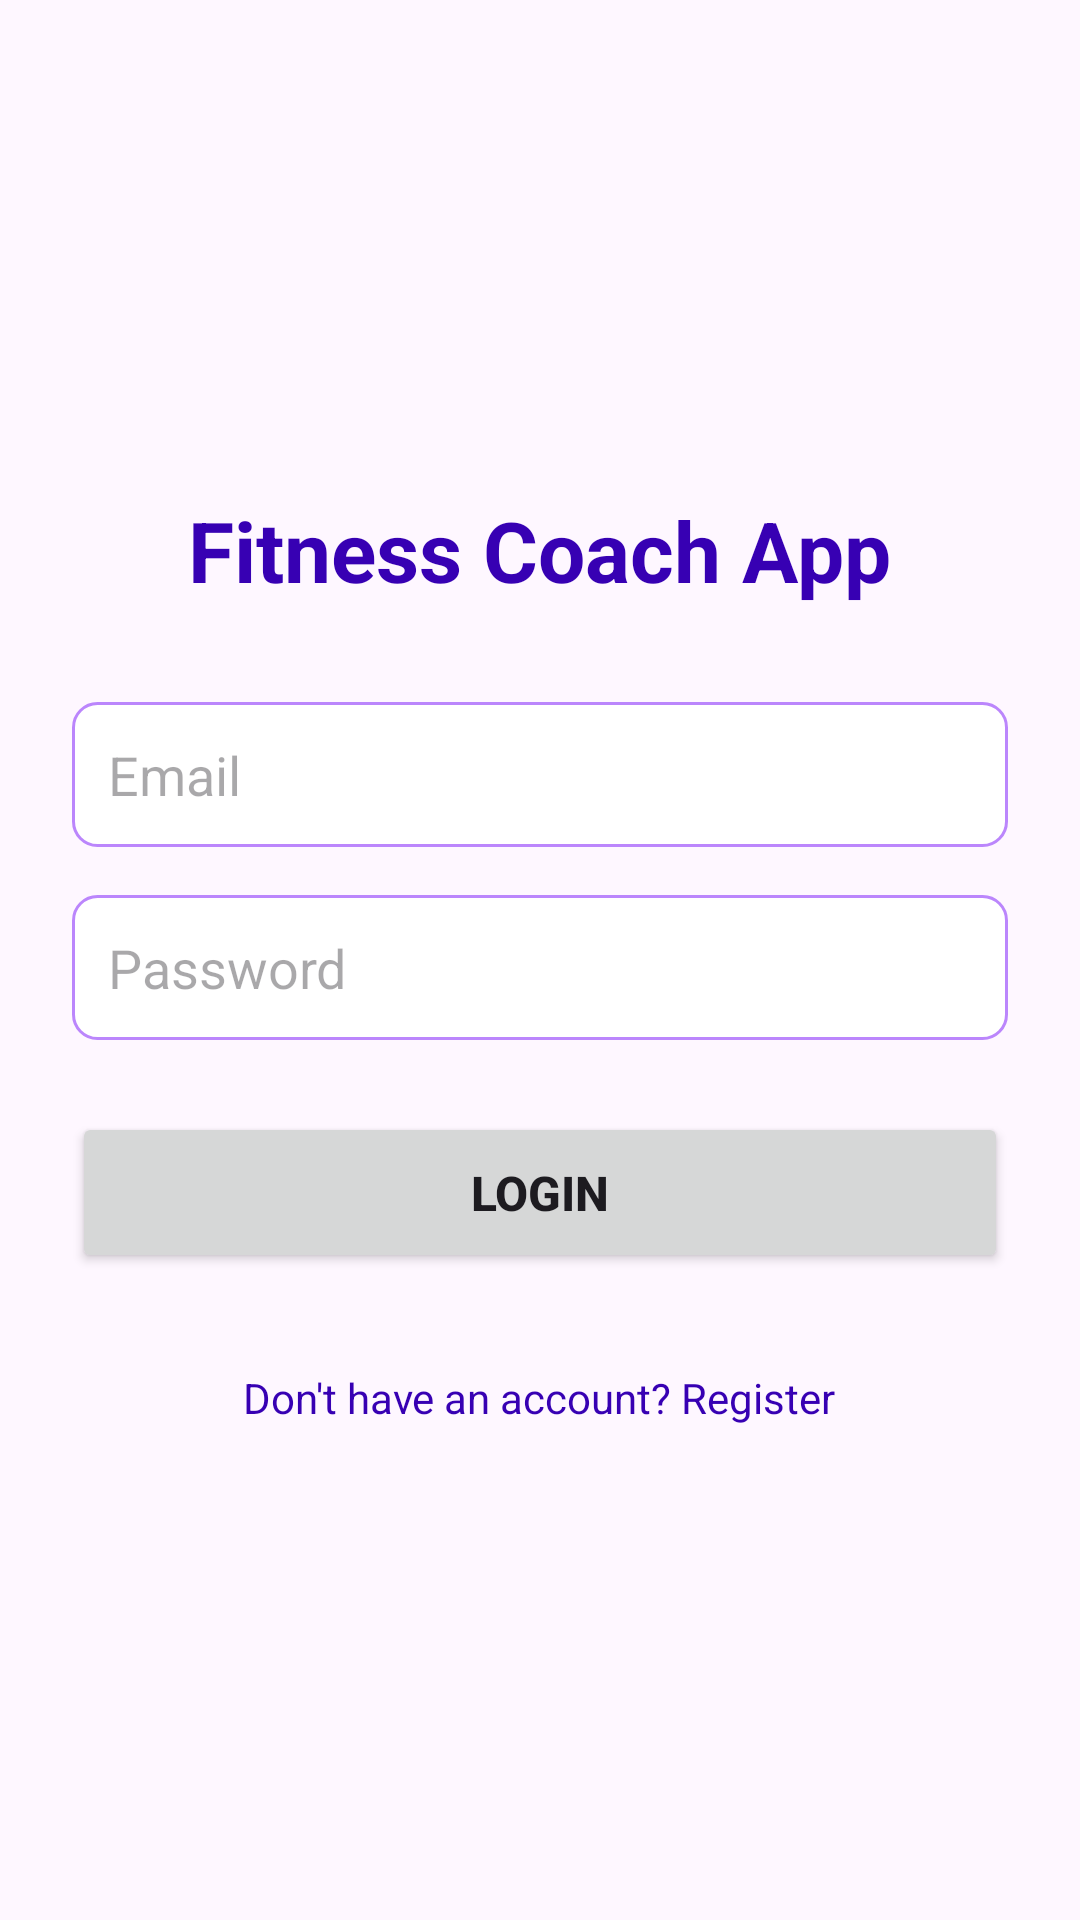

This screen was rendered from an Android layout file. Write that file and the resources it references.
<!-- AndroidManifest.xml: application theme Theme.PickMyCoach -->
<!-- res/layout/activity_main.xml -->
<?xml version="1.0" encoding="utf-8"?>
<LinearLayout xmlns:android="http://schemas.android.com/apk/res/android"
    android:layout_width="match_parent"
    android:layout_height="match_parent"
    android:orientation="vertical"
    android:padding="24dp"
    android:gravity="center">

    <TextView
        android:layout_width="wrap_content"
        android:layout_height="wrap_content"
        android:text="Fitness Coach App"
        android:textSize="28sp"
        android:textStyle="bold"
        android:layout_marginBottom="32dp"
        android:textColor="@color/purple_700" />

    <EditText
        android:id="@+id/etName"
        android:layout_width="match_parent"
        android:layout_height="wrap_content"
        android:hint="Full Name"
        android:layout_marginBottom="16dp"
        android:padding="12dp"
        android:background="@drawable/edittext_background"
        android:visibility="gone" />

    <EditText
        android:id="@+id/etEmail"
        android:layout_width="match_parent"
        android:layout_height="wrap_content"
        android:hint="Email"
        android:inputType="textEmailAddress"
        android:layout_marginBottom="16dp"
        android:padding="12dp"
        android:background="@drawable/edittext_background" />

    <EditText
        android:id="@+id/etPassword"
        android:layout_width="match_parent"
        android:layout_height="wrap_content"
        android:hint="Password"
        android:inputType="textPassword"
        android:layout_marginBottom="24dp"
        android:padding="12dp"
        android:background="@drawable/edittext_background" />

    <Button
        android:id="@+id/btnLogin"
        android:layout_width="match_parent"
        android:layout_height="wrap_content"
        android:text="LOGIN"
        android:layout_marginBottom="16dp"
        android:padding="16dp"
        android:textSize="16sp"
        android:textStyle="bold" />

    <Button
        android:id="@+id/btnRegister"
        android:layout_width="match_parent"
        android:layout_height="wrap_content"
        android:text="REGISTER"
        android:layout_marginBottom="16dp"
        android:padding="16dp"
        android:textSize="16sp"
        android:textStyle="bold"
        android:visibility="gone" />

    <TextView
        android:id="@+id/tvToggle"
        android:layout_width="wrap_content"
        android:layout_height="wrap_content"
        android:text="Don't have an account? Register"
        android:textColor="@color/purple_700"
        android:textSize="14sp"
        android:layout_marginTop="16dp" />

</LinearLayout>
<!-- resources referenced by this layout -->
<resources>
  <!-- drawable edittext_background (drawable) -->
  <?xml version="1.0" encoding="utf-8"?>
  <shape xmlns:android="http://schemas.android.com/apk/res/android">
      <solid android:color="@android:color/white" />
      <stroke
          android:width="1dp"
          android:color="@color/purple_200" />
      <corners android:radius="8dp" />
  </shape>
  <style name="Theme.PickMyCoach" parent="Base.Theme.PickMyCoach" />
  <style name="Base.Theme.PickMyCoach" parent="Theme.Material3.DayNight.NoActionBar">
          
          
      </style>
  <!-- not gathered from this repository: default colours our renderer supplied (Android Studio template values) -->
  <color name="purple_200">#FFBB86FC</color>
  <color name="purple_700">#FF3700B3</color>
</resources>
